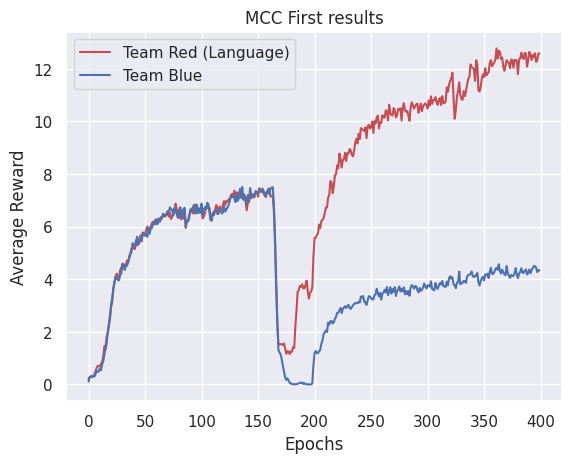

Source code (Python):
import numpy as np
import seaborn as sns
import matplotlib.pyplot as plt
from numpy import array

single_non_recurrent_avg_rewards = np.array([
    0.153,
    0.168,
    0.262,
    0.184,
    0.247,
    0.216,
    0.247,
    0.247,
    0.201,
    0.232,
    0.264,
    0.28,
    0.249,
    0.282,
    0.266,
    0.189,
    0.221,
    0.315,
    0.284,
    0.206,
    0.331,
    0.222,
    0.331,
    0.175,
    0.191,
    0.16,
    0.176,
    0.254,
    0.254,
    0.316,
    0.223,
    0.348,
    0.207,
    0.27,
    0.317,
    0.176,
    0.317,
    0.333,
    0.176,
    0.223,
    0.208,
    0.208,
    0.27,
    0.255,
    0.348,
    0.192,
    0.239,
    0.192,
    0.239,
    0.348,
    0.317,
    0.38,
    0.286,
    0.223,
    0.239,
    0.286,
    0.255,
    0.27,
    0.317,
    0.286,
    0.255,
    0.301,
    0.223,
    0.317,
    0.255,
    0.27,
    0.301,
    0.255,
    0.208,
    0.16,
    0.223,
    0.301,
    0.255,
    0.255,
    0.161,
    0.176,
    0.27,
    0.239,
    0.286,
    0.161,
    0.254,
    0.286,
    0.161,
    0.301,
    0.317,
    0.286,
    0.255,
    0.302,
    0.285,
    0.333,
    0.208,
    0.254,
    0.114,
    0.223,
    0.348,
    0.239,
    0.301,
    0.176,
    0.176,
    0.316,
])

single_agent_avg_rewards = np.array([
    0.169, 0.325, 0.263, 0.279, 0.388, 0.311, 0.327, 0.529, 0.529, 0.309, 0.512, 0.684,
    0.451, 0.42, 0.468, 0.561, 0.452, 0.671, 0.577, 0.781, 0.562, 0.656, 0.749, 0.702,
    0.812, 0.781, 0.812, 0.938, 1.032, 0.891, 0.891, 1.235, 1.141, 1.72, 1.86, 1.704,
    1.813, 1.782, 1.797, 2.329, 1.922, 2.172, 2.422, 2.969, 2.938, 2.547, 2.86, 2.938,
    2.938, 2.938, 3.188, 3.157, 2.797, 3.094, 3.094, 3.109, 3.516, 3.469, 3.266, 3.453,
    3.0, 3.281, 3.187, 3.016, 3.359, 3.625, 3.578, 3.562, 3.375, 3.922, 3.688, 3.797,
    3.859, 3.813, 3.875, 3.422, 3.812, 3.75, 3.766, 3.563, 3.828, 3.484, 3.688, 3.86,
    3.86, 3.75, 3.703, 3.782, 3.75, 3.594, 3.656, 3.797, 3.828, 3.734, 3.766, 3.719,
    3.953, 3.891, 3.828, 3.687, 3.578, 3.75, 3.719, 3.688, 3.594, 3.656, 3.625, 3.781,
    3.938, 4.063, 3.781, 3.782, 4.0, 3.782, 3.485, 4.376, 3.922, 4.016, 4.126, 4.501,
    3.907, 4.298, 4.172, 4.266, 3.969, 4.235, 4.188, 4.298, 4.266, 4.157, 3.766, 4.47,
    4.141, 4.157, 4.282, 4.376, 4.313, 4.235, 4.313, 4.423, 4.126, 4.392, 4.298, 4.329,
    4.501, 4.267, 4.501, 4.36, 4.079, 4.407, 4.392, 4.564, 4.283, 4.533, 4.314, 4.626,
    4.361, 4.392, 4.579, 4.407, 4.204, 4.486, 4.47, 4.314, 4.345, 4.595, 4.564, 4.767,
    4.548, 4.392, 4.798, 4.58, 4.658, 4.454, 4.361, 4.501, 4.845, 4.58, 5.064, 4.783,
    4.548, 4.611, 4.892, 4.58, 5.127, 4.658, 4.658, 4.893, 4.689, 4.658, 4.986, 5.017,
    4.72, 4.877, 4.752, 5.158, 4.814, 4.939,
])

two_agents_avg_rewards = np.array([
    [0.15313734, 0.1219775],
    [0.21408234, 0.15176078],
    [0.31046906, 0.34157219],
    [0.40368078, 0.34111016],
    [0.2770625, 0.27727891],
    [0.16533766, 0.33721219],
    [0.25962859, 0.22845547],
    [0.27480859, 0.2590725],
    [0.321285, 0.24319281],
    [0.24261484, 0.22697625],
    [0.36727969, 0.25789906],
    [0.27482172, 0.24372],
    [0.19817984, 0.29191906],
    [0.18135469, 0.18131047],
    [0.27616406, 0.24476094],
    [0.22946172, 0.32320922],
    [0.26309344, 0.23192891],
    [0.38783562, 0.26311984],
    [0.231195, 0.46555812],
    [0.29447219, 0.32568719],
    [0.4820225, 0.52884047],
    [0.49797156, 0.51331094],
    [0.48340734, 0.53025703],
    [0.48370625, 0.67096125],
    [0.46831953, 0.5933075],
    [0.56180219, 0.59339688],
    [0.74905938, 0.64007156],
    [0.49882391, 0.53003437],
    [0.67074938, 0.74894547],
    [0.79656328, 0.93668703],
    [0.67100437, 0.73352313],
    [0.65526172, 0.40495437],
    [0.67075859, 0.60838703],
    [0.62471125, 0.6402525],
    [0.92156797, 1.01514],
    [1.0307875, 0.56184406],
    [1.51519359, 1.28063516],
    [1.09343438, 1.37468344],
    [1.64048703, 1.42168688],
    [1.67161625, 1.40604484],
    [1.74963469, 1.79657625],
    [1.64023156, 1.67131266],
    [1.79670953, 1.53092109],
    [2.06206719, 1.90583016],
    [2.34343875, 1.99955437],
    [2.01517516, 2.07779109],
    [2.03093813, 1.70274344],
    [2.29662734, 2.09336953],
    [2.18720422, 2.24963656],
    [2.1246025, 2.46853703],
    [2.45289813, 2.14032],
    [2.35918453, 2.20298016],
    [2.32796375, 2.48418078],
    [2.39049609, 2.21859313],
    [2.31235391, 2.578035],
    [2.32802891, 2.59372172],
    [2.40623156, 2.64057688],
    [2.68749891, 2.64064969],
    [2.39074109, 2.67195766],
    [2.65641203, 2.26573344],
    [2.73459891, 2.79700922],
    [2.73448953, 2.56263719],
    [2.87509922, 2.78133094],
    [2.45319906, 2.71885406],
    [2.57827875, 2.70323906],
    [2.78133469, 2.59365125],
    [2.73437031, 2.76565062],
    [2.65628687, 2.35941109],
    [2.65637375, 3.10942156],
    [2.81243438, 2.90628516],
    [2.82823328, 2.73432531],
    [2.81249531, 2.46881984],
    [2.62496125, 2.35910875],
    [2.82817, 2.78126016],
    [2.53126203, 2.89058344],
    [2.68749141, 2.7030425],
    [2.64066594, 3.15630625],
    [2.79693484, 3.23440312],
    [2.79684703, 3.06253937],
    [2.60940906, 2.92193453],
    [2.48440797, 2.21880453],
    [3.07826422, 3.12508031],
    [2.73445656, 3.04698109],
    [2.60943563, 2.65633719],
    [2.59387172, 3.09399422],
    [2.65633078, 2.67196234],
    [2.71887125, 2.89065],
    [2.53140187, 2.67199234],
    [3.21888297, 2.60951047],
    [3.20341547, 2.50016437],
    [3.06269953, 3.17207469],
    [2.48439031, 3.01560219],
    [3.17187844, 2.84380141],
    [2.95309969, 2.81242531],
    [2.84370562, 2.67183344],
    [2.67177891, 2.98420641],
    [3.07837031, 2.9220875],
    [3.00015281, 3.06268172],
    [3.39088437, 3.12527016],
    [3.04715109, 3.09405031],
    [2.84413266, 3.14101891],
    [3.25031031, 3.46910625],
    [3.40658578, 3.00022797],
    [2.90660281, 3.35973062],
    [3.17224328, 2.92225172],
    [3.31291641, 3.04723922],
    [2.93783688, 2.81286094],
    [3.17225328, 3.03164359],
    [2.79725234, 2.84411109],
    [2.82854187, 2.85983109],
    [2.81280141, 3.10973562],
    [3.01594391, 2.68792109],
    [2.89092781, 3.26592719],
    [3.21914094, 2.92228125],
    [3.00026641, 2.98470469],
    [2.78169547, 3.14111656],
    [2.96920922, 3.14109422],
    [2.67214672, 2.859795],
    [3.12548641, 2.85984625],
    [3.03182641, 3.29741859],
    [2.78174219, 3.31305859],
    [3.04738609, 3.09431562],
    [3.10985297, 3.00046734],
    [2.8597825, 3.20355922],
    [3.23471031, 2.92222969],
    [3.17225219, 3.64107984],
    [3.21917031, 3.46921703],
    [2.73488297, 3.26620422],
    [3.09425453, 2.96924328],
    [3.2505475, 3.07862859],
    [3.23484141, 3.15666906],
    [3.37549516, 3.18799766],
    [3.65693844, 2.96938141],
    [3.23495594, 2.93814266],
    [2.93801766, 3.28173547],
    [2.85991328, 3.20365844],
    [3.42246578, 3.53181578],
    [2.84428219, 3.03187031],
    [3.04740906, 3.56309969],
    [3.26625531, 3.23490812],
    [3.29737625, 3.00050687],
    [3.21918578, 3.35995406],
    [2.85977484, 3.1098],
    [3.15645922, 3.01586297],
    [2.90674437, 3.01602094],
    [3.23478719, 3.31293],
    [3.06288625, 2.81278797],
    [3.03173859, 2.96910125],
    [2.93805187, 2.92243656],
    [2.98487469, 2.65679047],
    [3.29745516, 2.92242328],
    [3.43806578, 3.06304562],
    [3.14114656, 3.39112453],
    [3.12552422, 3.01605484],
    [3.20361344, 3.09421625],
    [3.219165, 3.48482094],
    [3.45350344, 3.09407687],
    [3.07845516, 3.21898562],
    [3.06293906, 3.46911984],
    [3.29727672, 3.10984828],
    [2.93799734, 3.20371312],
    [3.21932922, 3.23486531],
    [3.29742062, 3.0160875],
    [3.0630225, 3.71930719],
    [3.64117531, 3.01639078],
    [3.14130609, 3.36002328],
    [3.31308328, 3.18803937],
    [3.53189453, 3.26623766],
    [2.75038, 3.17222766],
    [3.12547406, 3.51620062],
    [3.11004812, 3.12573516],
    [3.01623641, 3.09436359],
    [3.12565031, 3.25060812],
    [3.31320906, 3.34445922],
    [3.31318578, 3.11010172],
    [3.29745766, 2.87551734],
    [3.36009578, 3.31318141],
    [3.06316703, 3.00067578],
    [3.21949797, 3.28200937],
    [2.89125391, 3.12560672],
    [3.11016875, 3.61023891],
    [2.92266219, 3.29764125],
    [3.17269547, 3.20388766],
    [3.70388031, 3.06322062],
    [3.12585234, 3.53205891],
    [2.96942031, 2.96941687],
    [3.20394469, 3.21955609],
    [3.29778812, 3.18842203],
    [2.92282422, 3.26659922],
    [3.56349719, 3.32909719],
    [3.87574922, 3.20392328],
    [3.67270016, 3.40706375],
    [3.64150812, 3.45403844],
    [3.37581937, 3.32885141],
    [3.61000422, 3.54761891],
    [3.25064141, 3.5162725],
    [3.64134766, 3.37564562],
    [3.34450219, 3.42260141],
    [3.40688891, 3.37565906],
    [3.32887703, 3.71945047],
    [2.78191094, 3.53201203],
    [3.64132781, 3.46944047],
    [3.09432734, 3.46937031],
    [3.21946375, 3.79753078],
    [3.26618984, 3.43813609],
    [3.26626031, 3.17238437],
    [3.65696187, 3.18819094],
    [3.53203062, 3.57896719],
    [3.36025187, 3.67273172],
    [3.32887062, 3.37563219],
    [3.42254844, 3.75068734],
    [3.17243906, 3.28183219],
    [3.56331656, 3.17271234],
    [3.40711437, 3.34470516],
    [2.93840531, 3.36026016],
    [3.39152812, 3.20398672],
    [3.15717219, 3.48538359],
    [3.29782, 3.62595187],
    [3.28213953, 3.34475953],
    [3.17282562, 3.46963578],
    [3.23534812, 3.32911078],
    [3.61018469, 3.28206922],
    [3.62583656, 3.50084406],
    [2.95373906, 3.71936406],
    [3.50076172, 3.29769062],
    [3.03183109, 3.28188797],
    [3.31300062, 3.45370219],
    [3.20386672, 2.79750234],
    [2.59468672, 2.71959672],
    [2.70409094, 2.93837656],
    [3.14199156, 3.42331094],
    [3.07944656, 3.53257891],
    [3.42337859, 3.51712687],
    [3.34524687, 3.36081781],
    [3.2046425, 3.40775891],
    [3.53266812, 3.34508437],
    [3.23569031, 2.985565],
    [3.48571828, 3.87628984],
    [3.4856175, 3.31376062],
    [3.82937203, 3.46996547],
    [3.03242812, 3.51684578],
    [3.36066531, 3.47004453],
    [3.29817266, 3.79823969],
    [3.68876531, 3.76694875],
])


single_agent_new = np.array([0.171875, 0.25, 0.21875, 0.34375, 0.296875, 0.3671875, 0.4375, 0.4375, 0.3046875, 0.390625, 0.34375, 0.546875, 0.5625, 0.609375, 0.6015625, 0.7578125, 0.9296875, 0.984375, 0.796875, 1.109375, 1.1171875, 1.09375,
                             1.4140625, 1.25, 1.640625, 1.4296875, 1.140625, 0.734375, 0.65625, 0.7734375, 0.7734375, 0.84375, 0.9375, 0.671875, 0.9375, 1.109375, 1.140625, 1.0703125, 1.6640625, 1.9296875, 2.375, 2.5703125, 3.2578125, 3.71875,
                             3.9375, 3.9453125, 4.203125, 4.5234375, 4.75, 4.7421875, 4.7109375, 4.6875, 4.46875, 5.03125, 5.109375, 4.765625, 4.9765625, 5.296875, 5.203125, 5.359375, 5.421875, 5.1953125, 5.4296875, 5.5, 5.4765625, 5.5234375,
                             5.5703125, 5.859375, 5.65625, 5.6953125, 5.953125, 5.734375, 5.9140625, 5.828125, 6.21875, 6.078125, 6.015625, 6.0859375, 6.2734375, 6.3203125, 6.109375, 6.09375, 6.2578125, 5.9140625, 6.078125, 6.2890625, 5.9140625,
                             6.125, 6.2265625, 6.5703125, 6.46875, 6.4375, 6.53125, 6.546875, 6.296875, 6.4453125, 6.3125, 6.453125, 6.578125, 6.390625, 6.40625, 6.6796875, 6.71875, 6.890625, 6.90625, 6.7734375, 6.90625, 6.5, 6.8359375, 7.125,
                             6.6953125, 6.9453125, 6.9921875, 7.015625, 6.875, 6.9609375, 6.984375, 7.0, 7.3046875, 6.890625, 7.0, 6.96875, 6.9921875, 6.75, 7.09375, 7.1640625, 7.0625, 7.0546875, 6.9765625, 7.1640625, 7.03125, 7.1640625, 7.09375,
                             7.2265625, 7.203125, 7.25, 7.3359375, 7.265625, 7.171875, 7.1953125, 7.3203125, 7.359375, 7.4765625, 7.140625, 7.234375, 7.2265625, 7.171875, 7.0546875, 7.1953125, 7.375, 7.0, 7.4140625, 7.3359375, 7.359375, 6.9140625,
                             7.234375, 7.15625, 5.9453125, 7.2265625, 7.3984375, 7.421875, 7.4765625, 6.984375, 6.765625, 6.53125, 6.90625, 7.0234375, 7.3984375, 7.2265625, 7.15625, 7.1953125, 7.2421875, 7.25, 7.2890625, 7.375, 7.421875, 7.3359375,
                             7.2890625, 7.265625, 7.4375, 7.4296875, 7.328125, 7.453125, 7.5, 7.5, 7.3203125, 7.1875, 6.46875, 5.3125, 6.046875, 5.546875, 4.6875, 5.4140625, 5.953125, 6.4921875, 6.859375, 7.3984375, 7.3515625, 7.53125, 7.265625])

cooperation_auxiliary = np.array([[0.171875,  9.01294922],
                                  [0.24609375,  8.86033984],
                                  [0.2890625,  8.93203906],
                                  [0.2578125,  8.68361719],
                                  [0.24609375,  8.10982422],
                                  [0.39453125, 10.06105859],
                                  [0.21484375,  8.45801953],
                                  [0.2421875,  9.09373047],
                                  [0.2734375, 10.3746875],
                                  [0.28515625, 12.19477734],
                                  [0.26953125, 10.32982813],
                                  [0.421875,  9.99541406],
                                  [0.6015625, 11.25428906],
                                  [0.76953125, 13.15410547],
                                  [0.80859375, 15.03142188],
                                  [0.88671875, 16.66857813],
                                  [0.9140625, 16.67589453],
                                  [0.96484375, 19.24519531],
                                  [0.9765625, 21.04559375],
                                  [1.10546875, 22.39239063],
                                  [1.07421875, 17.36025391],
                                  [1.36328125, 18.74564844],
                                  [1.46484375, 20.49076953],
                                  [1.9765625, 21.41924219],
                                  [2.15234375, 21.82569141],
                                  [2.3203125, 22.63855078],
                                  [2.86328125, 22.52738672],
                                  [2.73046875, 23.77038281],
                                  [2.9140625, 23.92272656],
                                  [3.015625, 24.0010625],
                                  [3.1953125, 23.76642578],
                                  [3.421875, 24.23672656],
                                  [3.953125, 23.35784766],
                                  [4.12109375, 23.33484766],
                                  [4.08203125, 23.60956641],
                                  [4.359375, 24.07766016],
                                  [4.41015625, 24.39579297],
                                  [4.62109375, 24.55060938],
                                  [4.87109375, 24.54654688],
                                  [5.046875, 24.26861328],
                                  [5.078125, 24.48054688],
                                  [5.15625, 24.29572266],
                                  [5.2265625, 24.32069922],
                                  [5.12109375, 23.87767578],
                                  [5.421875, 24.34108594],
                                  [5.625, 24.36398047],
                                  [6.1015625, 24.23348047],
                                  [6.32421875, 24.15896484],
                                  [6.72265625, 24.07054297],
                                  [7., 23.90601172],
                                  [7.0703125, 24.02455078],
                                  [7.03125, 23.88683203],
                                  [7.13671875, 23.95072656],
                                  [7.40234375, 23.66133984],
                                  [7.58984375, 23.61505859],
                                  [7.52734375, 23.74016797],
                                  [7.51953125, 23.69078906],
                                  [8.09375, 23.46065625],
                                  [8.296875, 23.29719922],
                                  [8.12109375, 23.54507031],
                                  [8.2421875, 23.41201172],
                                  [8.44140625, 23.23391406],
                                  [8.55078125, 23.39313281],
                                  [8.58984375, 23.28773047],
                                  [8.51953125, 23.32628516],
                                  [8.52734375, 23.30405469],
                                  [8.91796875, 23.04489844],
                                  [8.6640625, 23.06291016],
                                  [8.77734375, 23.20758594],
                                  [8.90625, 23.16345703],
                                  [8.8671875, 23.08566016],
                                  [8.94921875, 23.06937891],
                                  [8.5078125, 23.34770703],
                                  [8.84765625, 23.23811328],
                                  [9.08984375, 23.12637891],
                                  [8.97265625, 23.21801172],
                                  [8.9296875, 23.25775],
                                  [8.9140625, 23.36338672],
                                  [8.9453125, 23.21069531],
                                  [9.0078125, 23.16248047],
                                  [9.03515625, 23.19018359],
                                  [9.12109375, 23.26573828],
                                  [9.1015625, 23.32884375],
                                  [9.1484375, 23.24847656],
                                  [9.2265625, 23.11026563],
                                  [9.19921875, 23.1276875],
                                  [9.24609375, 23.27094141],
                                  [9.3046875, 23.09620313],
                                  [9.58984375, 23.256875],
                                  [9.4453125, 23.22534766],
                                  [9.24609375, 23.20842188],
                                  [9.61328125, 23.20610547],
                                  [9.38671875, 23.21092188],
                                  [9.79296875, 23.265625],
                                  [9.578125, 23.06113281],
                                  [9.90625, 23.0793125],
                                  [9.796875, 23.14478125],
                                  [10.09375, 23.01754688],
                                  [10.07421875, 23.00284375],
                                  [10.2265625, 22.78453516],
                                  [10.375, 22.79171094],
                                  [10.6796875, 22.61138281],
                                  [10.7109375, 22.74479688],
                                  [10.63671875, 22.60925391],
                                  [10.98046875, 22.48758984],
                                  [10.9921875, 22.67991797],
                                  [10.9375, 22.58308594],
                                  [11.14453125, 22.4704375],
                                  [11.16015625, 22.50480859],
                                  [11.26171875, 22.56457422],
                                  [11.40234375, 22.57405078],
                                  [11.3046875, 22.29502734],
                                  [11.2578125, 22.44732813],
                                  [11.51171875, 22.51382813],
                                  [11.46875, 22.31182422],
                                  [11.3125, 22.51973047],
                                  [11.3125, 22.40532422],
                                  [11.5546875, 22.41622266],
                                  [11.6171875, 22.28766016],
                                  [11.3671875, 22.38316016],
                                  [11.4453125, 22.512875],
                                  [11.421875, 22.42650391],
                                  [11.3203125, 22.48958594],
                                  [11.55078125, 22.46507813],
                                  [11.52734375, 22.55282422],
                                  [11.578125, 22.41660938],
                                  [11.6640625, 22.43051953],
                                  [11.55859375, 22.37545703],
                                  [11.68359375, 22.30102344],
                                  [11.6328125, 22.43622266],
                                  [11.7421875, 22.33583594],
                                  [11.76171875, 22.38453125],
                                  [11.671875, 22.42899219],
                                  [11.796875, 22.24778906],
                                  [11.82421875, 22.2825625],
                                  [11.85546875, 22.43196094],
                                  [11.65625, 22.31469922],
                                  [11.89453125, 22.42490234],
                                  [11.83984375, 22.21074609],
                                  [11.84375, 22.5116875],
                                  [11.88671875, 22.34552734],
                                  [11.74609375, 22.19216797],
                                  [11.890625, 22.42675781],
                                  [11.734375, 22.37652344],
                                  [11.98046875, 22.33929688],
                                  [12.03125, 22.50423438],
                                  [11.83203125, 22.29260938],
                                  [11.83984375, 22.20629297],
                                  [11.8359375, 22.39554297],
                                  [11.84765625, 22.47528516],
                                  [11.87109375, 22.28716406],
                                  [11.95703125, 22.37705859],
                                  [11.90234375, 22.37248438],
                                  [11.86328125, 22.47140234],
                                  [12.03125, 22.34172656],
                                  [12.0078125, 22.47098047],
                                  [11.88671875, 22.48626172],
                                  [12.11328125, 22.42405469],
                                  [11.88671875, 22.22380859],
                                  [12.1015625, 22.43535156],
                                  [12., 22.30097266],
                                  [11.98828125, 22.33055078],
                                  [12.1953125, 22.373375],
                                  [12.0859375, 22.29118359],
                                  [12.0390625, 22.48155469],
                                  [12.06640625, 22.12137891],
                                  [12.0859375, 22.32884766],
                                  [12.11328125, 22.314875],
                                  [12.11328125, 22.27275],
                                  [12.12109375, 22.29576563],
                                  [12.21484375, 22.27876172],
                                  [12.19140625, 22.36378516],
                                  [12.0625, 22.39853125],
                                  [12.25390625, 22.42301563],
                                  [12.18359375, 22.43203516],
                                  [12.2421875, 22.32708594],
                                  [12.06640625, 22.36483203],
                                  [12.25, 22.49055859],
                                  [12.21484375, 22.42075781],
                                  [12.19921875, 22.37464453],
                                  [12.08984375, 22.40948828],
                                  [12.1640625, 22.43883984],
                                  [12.1953125, 22.28674609],
                                  [12.11328125, 22.23529297],
                                  [12.125, 22.4434375],
                                  [12.16015625, 22.19505078],
                                  [12.04296875, 22.31747656],
                                  [12.203125, 22.58901172],
                                  [12.16796875, 22.30212891],
                                  [12.2734375, 22.31286719],
                                  [12.1328125, 22.5300625],
                                  [12.02734375, 22.48023047],
                                  [12.1015625, 22.36255078],
                                  [12.140625, 22.4215625],
                                  [12.22265625, 22.24469141],
                                  [12.0390625, 22.37841797],
                                  [12.20703125, 22.35701172],
                                  [12.15234375, 22.39840625],
                                  [12.140625, 22.44024609],
                                  [12.12890625, 22.38867969]])

mcc_first_results = np.array([array([0.20703125, 9.20787109, 0.10546875]), array([0.28125   , 7.948625  , 0.26171875]), array([0.3125    , 8.12833984, 0.30078125]), array([0.31640625, 8.98519531, 0.27734375]), array([0.33203125, 8.68521094, 0.3203125 ]), array([0.35546875, 9.63952734, 0.296875  ]), array([0.48046875, 9.79077734, 0.35546875]), array([0.609375  , 9.69208203, 0.51171875]), array([0.7109375 , 
9.97522656, 0.484375  ]), array([ 0.6875    , 10.03939063,  0.4921875 ]), array([ 0.6875    , 10.35537891,  0.60546875]), array([0.78515625, 9.53524219, 0.53515625]), array([0.8515625 , 9.39701953, 0.7578125 ]), array([1.0546875 , 9.59550781, 0.88671875]), array([ 1.453125  , 10.56917578,  1.13671875]), array([1.40625   , 9.94945703, 1.3515625 ]), array([ 1.82421875, 10.44207031,  1.54296875]), array([ 1.95703125, 10.71899219,  2.        ]), array([ 2.20703125, 11.375875  ,  2.30859375]), array([ 2.49609375, 11.39335547,  2.6640625 ]), array([ 2.9375    , 11.41479297,  3.05859375]), array([ 3.14453125, 11.74757813,  3.3125    ]), array([ 3.64453125, 11.98201172,  3.68359375]), array([ 3.921875  , 11.83005859,  3.86328125]), array([ 4.10546875, 11.49180078,  4.11328125]), array([ 4.21484375, 12.05569531,  4.01171875]), array([ 3.96484375, 12.80181641,  4.0546875 ]), array([ 4.09765625, 13.45013672,  3.95703125]), array([ 4.3515625 , 13.56141016,  4.18359375]), array([ 4.4296875 , 13.42422266,  4.21484375]), array([ 4.59375   , 13.32971875,  4.5625    ]), array([ 4.578125  , 13.68060547,  4.5078125 ]), array([ 4.5       , 14.62902734,  4.3515625 ]), array([ 4.51171875, 15.24813672,  4.52734375]), array([ 4.71484375, 15.93821094,  4.51171875]), array([ 4.6328125 , 16.22051172,  4.6484375 ]), array([ 4.87890625, 
15.74305078,  4.796875  ]), array([ 4.984375 , 16.4625625,  4.9453125]), array([ 5.17578125, 16.57450391,  5.0390625 ]), array([ 5.14453125, 16.06673828,  5.37109375]), array([ 5.22265625, 16.26042578,  5.2890625 ]), array([ 5.1484375 , 17.03996484,  5.26171875]), array([ 5.484375  , 16.92511328,  5.44140625]), array([ 5.28125   , 17.26166016,  5.6171875 ]), array([ 5.5078125 , 17.39984375,  5.32421875]), array([ 5.52734375, 17.78996484,  5.3828125 ]), array([ 5.66796875, 17.81462891,  5.5390625 ]), array([ 5.44140625, 18.28087109,  5.50390625]), array([ 5.78125  
 , 18.28914063,  5.765625  ]), array([ 5.71484375, 18.90425391,  5.671875  ]), array([ 5.73046875, 19.50758594,  5.65625   ]), array([ 5.87890625, 19.63009766,  5.71484375]), array([ 6.00390625, 19.84956641,  5.61328125]), array([ 5.80859375, 19.95933203,  5.95703125]), array([ 5.87890625, 20.59236328,  5.7265625 ]), array([ 5.98828125, 20.70358203,  5.92578125]), array([ 6.12890625, 20.64003516,  5.9453125 ]), array([ 6.19140625, 20.89269922,  6.08984375]), array([ 6.08984375, 21.11780859,  6.16015625]), array([ 6.265625  , 20.87398047,  6.08984375]), array([ 6.125     , 20.98062891,  6.27734375]), array([ 6.23046875, 21.01197266,  6.09375   ]), array([ 6.2890625 , 21.04392578,  6.31640625]), array([ 6.18359375, 21.34310156,  6.20703125]), array([ 6.35546875, 21.27567188,  6.26171875]), array([ 6.36328125, 21.31697656,  6.328125  ]), array([ 6.48046875, 21.15030859,  6.4921875 ]), array([ 6.37890625, 21.37634375,  6.40234375]), array([ 6.40625   , 21.18276953,  6.4375    ]), array([ 6.4609375 , 21.24969141,  6.5       ]), array([ 6.59375   , 21.32832813,  6.46484375]), array([ 6.3828125 , 21.26349609,  6.51953125]), array([ 6.53125   , 21.13614844,  6.73828125]), array([ 6.29296875, 21.66621484,  6.6484375 ]), array([ 6.37109375, 21.66920703,  6.64453125]), array([ 6.515625  , 21.22352344,  6.43359375]), array([ 6.546875  , 21.40411328,  6.72265625]), array([ 6.875     , 21.45137109,  6.62890625]), array([ 6.67578125, 21.26945703,  6.48046875]), array([ 6.3828125 , 21.92345703,  6.3359375 ]), array([ 6.62109375, 21.27138672,  6.33984375]), array([ 6.71875   , 21.23410547,  6.7421875 ]), array([ 6.27734375, 21.8895    ,  6.625     ]), array([ 6.5       , 21.98724609,  6.3515625 ]), array([ 6.3046875 , 21.72985938,  6.65625   ]), array([ 6.609375  , 21.68469531,  6.71875   ]), array([ 5.95703125, 22.17201563,  6.01171875]), array([ 6.203125  , 22.19365625,  6.234375  ]), array([ 6.234375  , 21.83108203,  6.1953125 ]), array([ 6.453125 , 21.6525   ,  6.3046875]), array([ 6.51953125, 21.69454297,  6.6484375 ]), array([ 6.6875    , 21.77704297,  6.56640625]), array([ 6.5390625, 21.789375 ,  6.671875 ]), array([ 6.4921875 , 21.86342578,  6.80859375]), array([ 6.84375   , 21.59739453,  6.6328125 ]), array([ 6.68359375, 21.64898047,  6.50390625]), array([ 6.68359375, 21.66898828,  6.8359375 ]), array([ 6.61328125, 21.81330078,  6.51171875]), array([ 6.68359375, 21.73205859,  6.6953125 ]), array([ 6.64453125, 21.65130859,  6.52734375]), array([ 6.67578125, 21.93025781,  6.875     ]), array([ 6.30859375, 22.06547656,  6.45703125]), array([ 6.38671875, 22.08526953,  6.66015625]), array([ 6.51171875, 22.12451563,  6.7421875 ]), array([ 6.7265625 , 21.92515234,  6.6640625 ]), array([ 6.70703125, 21.88388281,  6.90625   ]), array([ 6.75      , 21.83477734,  6.85546875]), array([ 6.71484375, 22.03651953,  6.546875  ]), array([ 6.25      , 22.205625  ,  6.26953125]), array([ 6.37890625, 22.16955078,  6.22265625]), array([ 6.53125   , 22.29423438,  6.48828125]), array([ 6.5625    , 22.26523047,  6.44140625]), array([ 6.640625  , 22.06562109,  6.60546875]), array([ 6.82421875, 22.10554297,  6.63671875]), array([ 6.69921875, 22.03642578,  6.48046875]), array([ 6.4921875, 22.2254375,  6.6640625]), array([ 6.76953125, 22.23589844,  6.6484375 ]), array([ 6.61328125, 22.04620703,  6.6484375 ]), array([ 6.66796875, 22.1699375 ,  6.49609375]), array([ 6.84375   , 22.20479688,  6.55859375]), array([ 6.9765625 , 22.10008594,  6.76953125]), array([ 6.828125  , 22.16895703,  6.578125  ]), array([ 6.97265625, 22.12751172,  6.66015625]), array([ 6.95703125, 22.25432422,  6.7265625 ]), array([ 7.046875  , 22.34294531,  6.83203125]), array([ 6.9609375 , 22.35253906,  7.01953125]), array([ 7.1953125 , 22.24451953,  7.15234375]), array([ 7.2421875 , 22.03191406,  
7.125     ]), array([ 7.12109375, 22.26369141,  7.15234375]), array([ 7.37109375, 22.20375391,  7.08203125]), array([ 7.1015625 , 22.53146094,  6.93359375]), array([ 7.30859375, 22.21189063,  7.203125  ]), array([ 7.2578125 , 22.40498047,  6.98046875]), array([ 7.234375  , 22.22652734,  7.08203125]), array([ 7.33984375, 22.04360938,  7.4375    ]), array([ 7.0859375 , 22.56446094,  7.140625  ]), array([ 7.26171875, 21.89461719,  7.5078125 ]), array([ 7.1796875 , 21.97801953,  7.015625  ]), array([ 7.2265625 , 22.20927344,  7.140625  ]), array([ 6.93359375, 22.31855469,  7.12109375]), array([ 6.625     , 22.96067578,  6.83984375]), array([ 6.9375    , 22.63013672,  7.203125  ]), array([ 6.9296875 , 22.47766016,  7.0078125 ]), array([ 7.30859375, 22.47592578,  7.46484375]), array([ 7.07421875, 22.86894922,  7.1875    ]), array([ 7.21875   , 22.81162109,  7.2109375 ]), array([ 7.234375 , 22.6938125,  7.109375 ]), array([ 7.2265625 , 22.91540234,  7.140625  ]), array([ 7.328125  , 22.7591875 ,  7.36328125]), array([ 7.3125    , 22.68705859,  7.28125   ]), array([ 7.13671875, 22.99621875,  7.2578125 ]), array([ 7.4609375 , 22.94607813,  7.36328125]), array([ 7.390625  , 22.84578125,  7.35546875]), array([ 7.30859375, 22.83398828,  7.40625   ]), array([ 7.32421875, 23.03532813,  7.4453125 ]), array([ 7.28515625, 22.91908203,  7.34765625]), array([ 7.15625   , 22.93180859,  7.2265625 ]), array([ 7.29296875, 22.80910156,  7.12890625]), array([ 7.2890625 , 22.93534766,  7.32421875]), array([ 7.44921875, 22.91748438,  7.3984375 ]), array([ 7.41015625, 22.90021875,  7.23046875]), array([ 7.14453125, 22.99598047,  7.45703125]), array([ 7.17578125, 23.00519141,  7.484375  ]), array([ 7.171875  , 23.01726172,  7.5078125 ]), array([ 6.5703125 , 23.48710156,  6.87109375]), array([ 5.390625  , 24.41842969,  5.62890625]), array([ 3.6640625 , 25.26610156,  4.        ]), array([ 2.43359375, 26.17237109,  2.40625   ]), array([ 1.55859375, 26.59676953,  1.30859375]), array([ 1.51953125, 26.790875  ,  1.21875   ]), array([ 1.53125  , 26.7765625,  1.1328125]), array([ 1.52734375, 26.80159375,  0.94921875]), array([ 1.5       , 26.90654297,  0.69921875]), array([ 1.55859375, 26.98448828,  0.484375  ]), array([ 1.35546875, 26.98328125,  0.265625  ]), array([ 1.16796875, 27.14257422,  0.17578125]), array([ 1.265625  , 27.12019141,  0.23046875]), array([ 1.24609375, 27.04385156,  0.140625  ]), array([ 1.15625   , 27.18133203,  0.05859375]), array([ 1.2578125 , 26.98292578,  0.04296875]), array([1.24609375e+00, 2.71368008e+01, 7.81250000e-03]), array([1.41796875e+00, 2.70823438e+01, 1.56250000e-02]), array([1.3828125e+00, 2.7095043e+01, 3.9062500e-03]), array([2.21875000e+00, 2.68741367e+01, 7.81250000e-03]), array([2.79687500e+00, 2.66581797e+01, 7.81250000e-03]), array([3.52343750e+00, 2.64600664e+01, 1.95312500e-02]), array([ 3.5859375 , 26.29633203,  0.046875  ]), array([ 3.74609375, 26.38762109,  0.06640625]), array([ 3.7109375 , 26.14896875,  0.05078125]), array([ 3.8125    , 25.76197656,  0.07421875]), array([3.6562500e+00, 2.5578043e+01, 1.9531250e-02]), array([ 3.65625   , 25.03170313,  0.05078125]), array([3.78515625e+00, 2.54818320e+01, 1.56250000e-02]), array([3.94921875e+00, 2.55801680e+01, 7.81250000e-03]), array([3.51953125e+00, 2.58127813e+01, 7.81250000e-03]), array([3.2656250e+00, 2.5323875e+01, 3.9062500e-03]), array([ 3.48828125, 25.94209375,  0.        ]), array([ 3.54296875, 26.32062109,  0.        ]), array([ 3.68359375, 26.12110156,  0.04296875]), array([ 4.859375  , 24.97651953,  0.72265625]), array([ 5.5703125 , 24.07512891,  1.1875    ]), array([ 
5.578125  , 24.15672266,  1.2734375 ]), array([ 5.6796875 , 24.48634766,  1.19140625]), array([ 5.7421875 , 24.57182422,  1.1875    ]), array([ 6.078125  , 24.34106641,  1.26171875]), array([ 5.94140625, 24.6605625 ,  1.31640625]), array([ 6.2109375 , 24.49989063,  1.546875  ]), array([ 6.26171875, 24.50782422,  1.671875  ]), array([ 6.3203125 , 24.22599219,  1.91796875]), array([ 6.51171875, 24.31328906,  1.984375  ]), array([ 6.734375  , 24.39514453,  2.05078125]), array([ 6.73046875, 24.39710547,  1.99609375]), array([ 7.10546875, 24.2653125 ,  2.34765625]), array([ 7.203125  , 24.23523828,  2.27734375]), array([ 7.73046875, 24.34885156,  2.40625   ]), array([ 7.69921875, 24.68164844,  2.41015625]), array([ 7.2734375 , 24.55901563,  2.3203125 ]), 
array([ 7.51171875, 24.59427734,  2.3671875 ]), array([ 7.9609375 , 24.39751563,  2.5       ]), array([ 7.98828125, 24.45170313,  2.5703125 ]), array([ 8.33203125, 24.43093359,  2.71875   ]), array([ 8.21484375, 24.52663672,  2.7265625 ]), array([ 8.78125   , 24.17902734,  2.82421875]), array([ 8.578125  , 24.47955078,  2.9140625 ]), array([ 8.25      , 24.60933594,  2.7109375 
]), array([ 8.53515625, 24.64667969,  2.87109375]), array([ 8.5703125 , 24.39571875,  2.9296875 ]), array([ 8.80859375, 24.34736328,  2.97265625]), array([ 8.49609375, 24.37507422,  2.90625 
  ]), array([ 8.796875  , 24.20602734,  2.9765625 ]), array([ 8.77734375, 24.44717188,  3.0234375 ]), array([ 8.953125  , 24.29503125,  2.91015625]), array([ 8.90234375, 24.37364063,  2.87109375]), array([ 8.7265625 , 24.25164844,  2.9453125 ]), array([ 8.67578125, 24.36957813,  3.01171875]), array([ 8.875     , 24.39081641,  3.05859375]), array([ 9.19140625, 23.91392969,  3.09765625]), array([ 9.34375   , 23.97908984,  3.0859375 ]), array([ 9.1640625 , 24.29510547,  3.09375   ]), array([ 9.52734375, 23.93026563,  3.14453125]), array([ 9.33203125, 24.08049609,  3.11328125]), array([ 9.74609375, 24.02602344,  3.34375   ]), array([ 9.70703125, 24.16261719,  3.30859375]), array([ 9.6796875 , 24.15976953,  3.36328125]), array([ 9.640625  , 24.14817969,  
3.12890625]), array([ 9.7734375 , 23.99899609,  3.12890625]), array([ 9.3671875 , 24.10619141,  3.02734375]), array([ 9.8203125 , 23.84171094,  3.20703125]), array([ 9.87109375, 23.96677344,  3.35546875]), array([ 9.73828125, 23.86560938,  3.34375   ]), array([ 9.78125   , 23.70634766,  3.2890625 ]), array([ 9.99609375, 23.84419141,  3.23046875]), array([ 9.5625    , 23.92732031,  3.23828125]), array([10.01171875, 23.71524219,  3.3984375 ]), array([ 9.921875  , 23.93633203,  3.4296875 ]), array([10.1484375 , 23.59213281,  3.640625  ]), array([10.22265625, 23.61430078,  3.46484375]), array([ 9.734375  , 23.94219141,  3.34765625]), array([ 9.96875   , 23.84565234,  3.484375  ]), array([ 9.94140625, 24.04532422,  3.2265625 ]), array([10.23828125, 23.65520703,  3.45703125]), array([10.15234375, 23.96254297,  3.5       ]), array([10.1484375 , 23.75809766,  3.59765625]), array([10.42578125, 23.70945703,  3.49609375]), array([10.3828125 , 23.61372266,  3.703125  ]), array([10.0390625 , 23.78439844,  3.3984375 ]), array([10.63671875, 23.75032422,  3.52734375]), array([10.328125  , 23.68393359,  3.6953125 ]), array([10.25      , 23.70682031,  3.45703125]), array([10.2265625 , 23.92698828,  3.625     ]), array([10.5078125 , 23.38167969,  3.5234375 ]), array([10.4140625 , 23.69915625,  3.703125  ]), array([10.15625   , 
23.66447266,  3.3671875 ]), array([10.234375  , 23.80121875,  3.546875  ]), array([10.48046875, 23.49608984,  3.625     ]), array([10.4375    , 23.62357422,  3.7265625 ]), array([10.50390625, 23.69214844,  3.53125   ]), array([10.03125   , 23.77518359,  3.63671875]), array([10.51171875, 23.40950391,  3.5390625 ]), array([10.6953125 , 23.54923828,  3.69140625]), array([10.42578125, 23.62049219,  3.4296875 ]), array([10.375     , 23.63063281,  3.5546875 ]), array([10.3984375 , 23.62164844,  3.4296875 ]), array([10.2265625 , 23.40765234,  3.55078125]), array([10.02734375, 23.71847266,  3.37109375]), array([10.5078125 , 23.47457813,  3.6796875 ]), array([10.7265625 , 23.44615625,  3.77734375]), array([10.625    , 23.3238125,  3.734375 ]), array([10.48828125, 23.52698438,  3.640625  ]), array([10.578125  , 23.52539453,  3.73828125]), array([10.65625   , 23.53678906,  3.7265625 ]), array([10.67578125, 23.43884766,  3.5859375 ]), array([10.33203125, 23.39833984,  3.50390625]), array([10.49609375, 23.64168359,  3.66796875]), array([10.6796875 , 23.56219531,  3.55859375]), array([10.390625  , 23.50339453,  3.59765625]), array([10.58203125, 23.6315    ,  3.68359375]), array([10.6328125 , 23.48672656,  3.8359375 ]), array([10.6875    , 23.49911328,  3.7265625 ]), array([10.625     , 23.54921094,  3.65234375]), array([10.49609375, 23.40777344,  3.7734375 ]), array([10.796875  , 23.48628906,  3.7578125 ]), array([10.60546875, 23.21141797,  3.71875   ]), array([10.953125  , 23.39323438,  3.921875  ]), array([10.66796875, 23.55487891,  3.6328125 ]), array([10.8203125 , 23.36807813,  3.6015625 ]), array([10.80859375, 23.39418359,  3.58203125]), array([10.92578125, 23.63736328,  3.85546875]), array([10.71484375, 23.61265625,  3.70703125]), array([10.6328125 , 23.58966016,  3.6328125 ]), array([10.83203125, 23.60844531,  3.7734375 ]), array([10.890625  , 23.39670313,  3.85546875]), array([10.625    , 23.5983125,  3.796875 ]), array([10.96484375, 23.35097266,  3.9375    ]), array([10.70703125, 23.24891406,  3.73046875]), array([10.6953125 , 23.47053125,  3.7421875 ]), array([10.76953125, 23.51302344,  3.70703125]), array([11.296875  , 23.20780078,  3.90625   ]), array([11.12890625, 23.31737109,  3.76953125]), array([11.40625   , 23.16270313,  4.04296875]), array([11.55078125, 23.24515625,  4.1171875 ]), array([11.64453125, 23.027125  ,  4.0234375 ]), array([11.85546875, 23.13502344,  4.07421875]), array([10.87109375, 23.45505078,  3.796875  ]), 
array([10.10546875, 23.8519375 ,  3.7734375 ]), array([10.44140625, 23.68959766,  3.66015625]), array([10.94921875, 23.33345313,  3.875     ]), array([11.1640625 , 23.27900781,  3.88671875]), array([11.484375  , 23.24508203,  4.29296875]), array([10.99609375, 23.07585938,  3.80859375]), array([10.8515625 , 23.03203125,  3.85546875]), array([10.828125  , 22.75072266,  3.85546875]), array([11.16015625, 23.23992969,  3.9453125 ]), array([10.9609375 , 23.50826563,  3.91796875]), array([11.15234375, 23.05548047,  3.859375  ]), array([11.40625   , 22.9251875 ,  4.11328125]), array([11.625     , 23.14765625,  4.1640625 ]), array([11.6875    , 22.96641016,  4.16796875]), array([12.16796875, 22.80614453,  4.21484375]), array([12.0703125, 22.8155   ,  4.296875 ]), array([12.02734375, 22.86982031,  4.11328125]), array([12.00390625, 22.87789063,  4.08203125]), array([11.546875  , 23.31239844,  4.13671875]), array([12.33203125, 22.93583984,  4.1328125 ]), array([12.16796875, 22.69797656,  4.23828125]), array([11.19140625, 21.47751953,  3.890625  ]), array([11.140625  , 21.89885547,  3.765625  ]), array([11.3203125 , 22.10066406,  3.92578125]), array([11.625     , 22.14416797,  4.0390625 ]), array([11.79296875, 22.30252344,  4.09375   ]), array([11.69140625, 22.43391016,  3.953125  ]), array([12.02734375, 22.67558594,  4.18359375]), array([11.75      , 22.71989063,  4.171875  ]), array([11.828125  , 22.79030469,  4.2109375 ]), array([11.86328125, 22.54557813,  4.046875  ]), array([12.2109375 , 22.57659766,  4.28515625]), array([12.33203125, 22.85101953,  4.4375    ]), array([12.1015625 , 22.89884766,  4.21484375]), array([12.17578125, 22.779125  ,  4.19921875]), array([12.2421875 , 22.78915625, 
 4.265625  ]), array([12.34375   , 22.82992188,  4.390625  ]), array([12.77734375, 22.84564844,  4.43359375]), array([12.3984375, 22.6601875,  4.359375 ]), array([12.69140625, 22.72985156,  
4.5703125 ]), array([12.64453125, 22.65119141,  4.3125    ]), array([12.375     , 22.63676953,  4.21875   ]), array([12.4296875 , 22.81745703,  4.3671875 ]), array([12.08984375, 22.92876172,  4.28125   ]), array([11.9296875 , 23.09397266,  4.18359375]), array([12.13671875, 22.94339063,  4.15625   ]), array([12.33203125, 22.74673438,  4.50390625]), array([12.26953125, 22.93646094,  4.234375  ]), array([12.2265625 , 23.04001172,  4.12890625]), array([12.0234375, 22.684875 ,  4.0546875]), array([12.35546875, 22.84537891,  4.16796875]), array([12.3359375 , 22.69618359,  4.1171875 ]), array([12.04296875, 22.80560156,  4.12890625]), array([12.33203125, 22.79707031,  4.234375  ]), array([12.34765625, 22.73046875,  4.421875  ]), array([12.28125   , 22.85010547,  4.1640625 ]), array([11.80078125, 23.05269141,  4.04296875]), array([12.37109375, 22.84782813,  4.21875   ]), array([12.390625  , 22.93844531,  4.27734375]), array([12.6171875 , 22.74151172,  4.421875  ]), array([12.43359375, 22.9106875 ,  4.25      ]), array([12.375     , 23.00132813,  4.2421875 ]), array([12.60546875, 22.86948047,  4.32421875]), array([12.5859375 , 22.96426563,  4.375     ]), array([12.0859375 , 23.04355078,  4.18359375]), array([12.30859375, 22.99863672,  4.234375  ]), array([12.64453125, 22.85632031,  4.37109375]), array([12.5546875 , 23.04154297,  4.2265625 ]), array([12.3359375 , 22.96074609,  4.34375   ]), array([12.52734375, 23.12042188,  4.41796875]), array([12.4375    , 23.09722266,  4.5       ]), array([12.59375   , 22.88760938,  4.5       ]), array([12.265625  , 22.87504688,  4.453125  ]), array([12.328125  , 22.90845703,  4.2734375 ]), array([12.578125  , 23.03371094,  4.35546875]), array([12.58984375, 23.02339453,  4.3359375 ])])


def plot_results(dict, title):
    sns.set()
    for color, arr in dict.items():
        plt.plot(arr, color=color)
    plt.title(title)
    plt.xlabel('Epochs')
    plt.ylabel('Average Reward')
    plt.show()


if __name__ == "__main__":
    sns.set()
    plt.plot(mcc_first_results[:, 0], color='r', label='Team Red (Language)')
    plt.plot(mcc_first_results[:, 2], color='b', label='Team Blue')
    plt.title('MCC First results')
    plt.xlabel('Epochs')
    plt.ylabel('Average Reward')
    plt.legend()
    plt.show()
    #x = np.arange(4)
    #sns.set()
    #avg_rew = [7.8, 8.7, 13.35, 14.2]

    #plt.bar(x, avg_rew)
    #plt.ylabel('Average Reward')
    #plt.xticks(x, ('Best Single Agent', 'Simple Protocol',
    #               'Stronger Protocol', 'Theoretical best'))
    #plt.show()

    # sns.set()
    # plt.plot(cooperation_auxiliary[:, 0],
    #         color='g', label='Avg Treasures found')
    # plt.hlines(8.0, 0, 200, colors='r', linestyles='dashed',
    #           label='Max Single Agent Rew')
    #plt.plot(cooperation_auxiliary[:, 1], color='r', label='Old')
    #plt.title('Cooperation scenario')
    # plt.xlabel('Epochs')
    #plt.ylabel('Average Reward')
    # plt.legend()
    # plt.show()

    # sns.set()
    #plt.plot(single_agent_new, color='g', label='New')
    #plt.plot(single_agent_avg_rewards, color='r', label='Old')
    #plt.title('Old vs new single agent')
    # plt.xlabel('Epochs')
    #plt.ylabel('Average Reward')
    # plt.legend()
    # plt.show()

    # plot_results({'b': single_non_recurrent_avg_rewards},
    #             '')
    # plot_results({'b': single_agent_avg_rewards},
    #             'Single Agent Avg Rewards')
    # plot_results({'r': two_agents_avg_rewards[:, 0],
    #              'b': two_agents_avg_rewards[:, 1],
    #              }, '1. Two Agents Avg Rewards')
